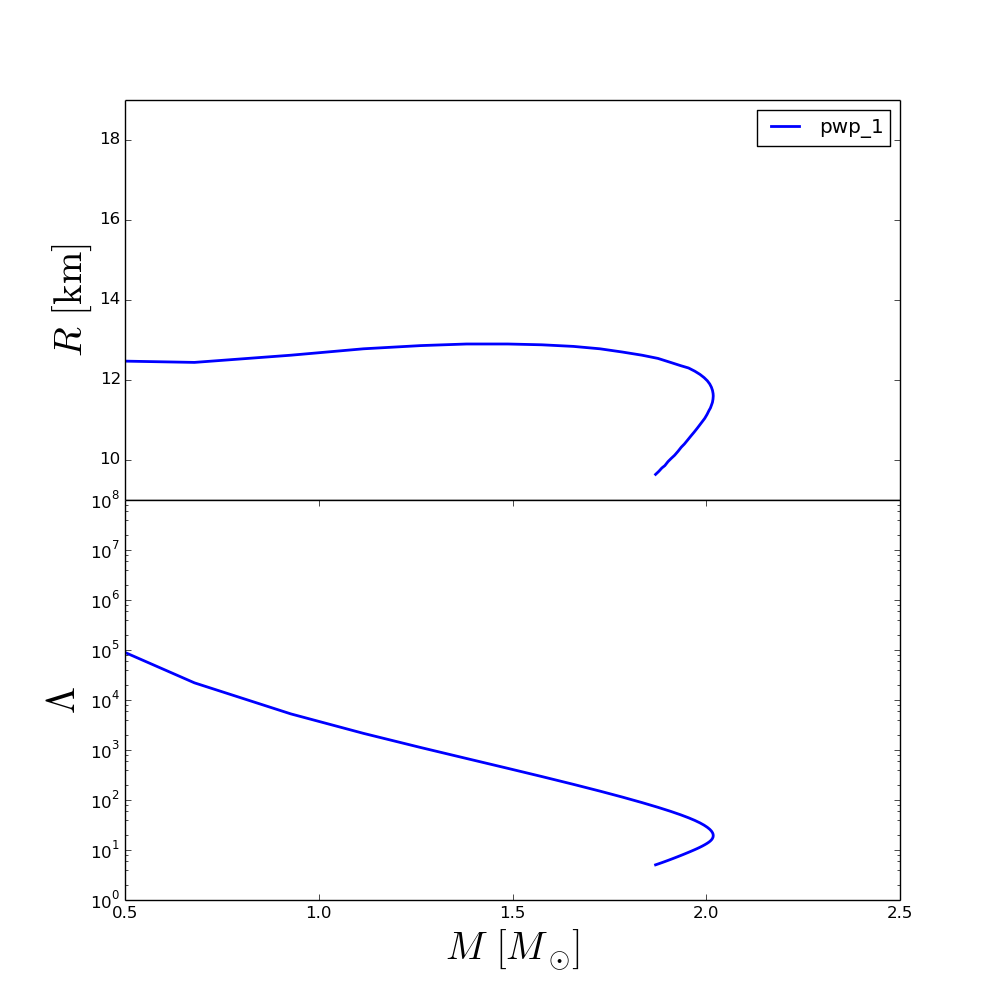

The table this chart was drawn from, first rows:
rhoc, M, Lambda, R
2.800000000000000000e+14, 1.572406763937440055e-01, 1.274250894873360917e+07, 1.834000000008344955e+01
3.314285714285714375e+14, 2.768379911128969195e-01, 1.040082901217631530e+06, 1.344000000032816722e+01
3.828571428571428750e+14, 4.522873767630043451e-01, 1.297172202749221178e+05, 1.248000000037611201e+01
4.342857142857142500e+14, 6.792147483964342536e-01, 2.203625859517633580e+04, 1.244000000037810949e+01
4.857142857142857500e+14, 9.282289474891610714e-01, 5.267005135344233167e+03, 1.262000000036912084e+01
5.371428571428571250e+14, 1.115446921986071871e+00, 2.150636057996209729e+03, 1.278000000036112915e+01
5.885714285714285000e+14, 1.263006338504708115e+00, 1.121688572661340459e+03, 1.286000000035713420e+01
6.400000000000000000e+14, 1.381426629980783138e+00, 6.761508981648553345e+02, 1.290000000035513672e+01
6.914285714285715000e+14, 1.487724022345710662e+00, 4.299530654950987127e+02, 1.290000000035513672e+01
7.428571428571428750e+14, 1.575598063544412453e+00, 2.945552960855629863e+02, 1.288000000035613546e+01
7.942857142857142500e+14, 1.657250629811159115e+00, 2.055165421235946610e+02, 1.284000000035813294e+01
8.457142857142857500e+14, 1.725739226012484639e+00, 1.504600581518842546e+02, 1.278000000036112915e+01
8.971428571428571250e+14, 1.782983746716532591e+00, 1.146579996537209922e+02, 1.270000000036512589e+01
9.485714285714286250e+14, 1.834231339429778007e+00, 8.875890756251619962e+01, 1.262000000036912084e+01
1.000000000000000000e+15, 1.875203051550105915e+00, 7.143975488223242110e+01, 1.254000000037311580e+01
1.051428571428571500e+15, 1.907950968123228508e+00, 5.934425453081522051e+01, 1.243980685199679748e+01
1.102857142857142875e+15, 1.933919501486552450e+00, 5.059674229696103964e+01, 1.235879553327208669e+01
1.154285714285714250e+15, 1.954407845535780508e+00, 4.406788586261152574e+01, 1.230000000038510244e+01
1.205714285714285750e+15, 1.970495072554798721e+00, 3.904831023732230477e+01, 1.222000000038909739e+01
1.257142857142857000e+15, 1.983794495737939867e+00, 3.485419745137672010e+01, 1.214000000039309235e+01
1.308571428571428500e+15, 1.994390329972700382e+00, 3.138128069176625701e+01, 1.206000000039708731e+01
1.360000000000000000e+15, 2.002863268917447925e+00, 2.838727737670929585e+01, 1.198000000040108404e+01
1.411428571428571500e+15, 2.009020607680970461e+00, 2.595157848041803916e+01, 1.190000000040507899e+01
1.462857142857143000e+15, 2.013281854505731605e+00, 2.393838202279545513e+01, 1.182000000040907395e+01
1.514285714285714250e+15, 2.016128036689451619e+00, 2.216862015025128940e+01, 1.174000000041306890e+01
1.565714285714285750e+15, 2.017658865119237976e+00, 2.065672436528435441e+01, 1.166000000041706564e+01
1.617142857142857250e+15, 2.018054119963982096e+00, 1.924059407576785929e+01, 1.160000000042006185e+01
1.668571428571428500e+15, 2.017413665022917524e+00, 1.802743910416628381e+01, 1.152000000042405681e+01
1.720000000000000000e+15, 2.015945743198186868e+00, 1.698644534583391419e+01, 1.144000000042805176e+01
1.771428571428571500e+15, 2.013793841440927768e+00, 1.608401063744739545e+01, 1.138000000043104798e+01
1.822857142857143000e+15, 2.010773448693635057e+00, 1.521348677828552276e+01, 1.130000000043504471e+01
1.874285714285714250e+15, 2.007219632369805051e+00, 1.444020652861541265e+01, 1.124000000043804093e+01
1.925714285714285750e+15, 2.002099510675324101e+00, 1.357408059803313627e+01, 1.114000000044303462e+01
1.977142857142857250e+15, 1.996009464149205881e+00, 1.272346655947977467e+01, 1.104000000044802832e+01
2.028571428571428500e+15, 1.989769198377911996e+00, 1.197734116100071766e+01, 1.096000000045202505e+01
2.080000000000000000e+15, 1.983493101474332887e+00, 1.131861640517467471e+01, 1.088000000045602000e+01
2.131428571428571500e+15, 1.977225529405733706e+00, 1.073520977880034977e+01, 1.080000000046001496e+01
2.182857142857143000e+15, 1.969012754691038980e+00, 1.005594848827120913e+01, 1.070000000046500865e+01
2.234285714285714250e+15, 1.960383660149056739e+00, 9.410080627672506637e+00, 1.060000000047000412e+01
2.285714285714286000e+15, 1.952034098194517675e+00, 8.839207787512556536e+00, 1.050000000047499782e+01
2.337142857142857000e+15, 1.943584731824927303e+00, 8.306758419666362414e+00, 1.040000000047999684e+01
2.388571428571428500e+15, 1.935506376546620277e+00, 7.836218771892835555e+00, 1.032000000048399713e+01
2.440000000000000000e+15, 1.927394692226920281e+00, 7.399357949331539785e+00, 1.022000000048899615e+01
2.491428571428571500e+15, 1.918268535095948524e+00, 6.944839178253229051e+00, 1.011767657373522411e+01
2.542857142857143000e+15, 1.909601416287364906e+00, 6.545592916527003702e+00, 1.004000000049799723e+01
2.594285714285714500e+15, 1.901304397834610027e+00, 6.191245264424722450e+00, 9.960000000501997519e+00
2.645714285714286000e+15, 1.893168820760666282e+00, 5.868423307888229523e+00, 9.860000000506996543e+00
2.697142857142857000e+15, 1.885399927339056703e+00, 5.582085390261128488e+00, 9.800000000509996312e+00
2.748571428571428500e+15, 1.877959038108657275e+00, 5.327100311033879265e+00, 9.720000000513996596e+00
2.800000000000000000e+15, 1.869246786526278070e+00, 5.050508416658230360e+00, 9.640000000517996881e+00
